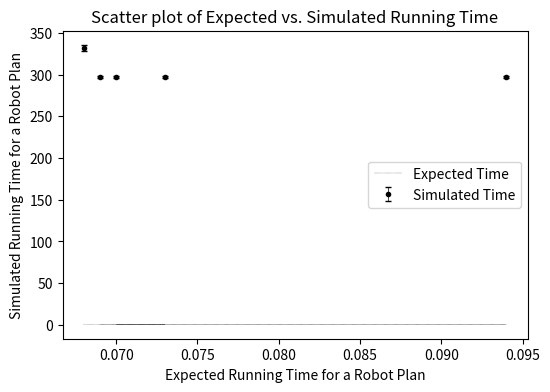

The script that saved this image:
import numpy as np
import matplotlib.pyplot as plt

# Given data
planned_time = np.array([0.068, 0.094, 0.070, 0.073, 0.069])
#dangerous
#safest

simulated_time = np.array([
   [139.01 + 110 + 80 , 139.8 + 110.4 + 81.1, 138.9 + 115.5 + 82.1, 139.8 + 120.6 + 81, 137.7 + 111 + 80.4, \
      140.6 + 110.7 + 81.7, 139.23 + 110.4 + 81.03, 138.6 + 111 + 80.3, 138.8 + 110.6 + 80.6, 140.4 + 109.8 + 80.9],
   [139.01 + 77 + 80, 139.8 + 77.6 + 81.1, 138.9 + 76.8 + 82.0, 139.8 + 76.9 + 81, 137.7 + 76.8 + 80.3,\
      139.01 + 77 + 80, 139.8 + 77.6 + 81.1, 138.9 + 76.8 + 82.0, 139.8 + 76.9 + 81, 137.7 + 76.8 + 80.3],
   [139.01 + 77 + 80, 139.8 + 77.6 + 81.1, 138.9 + 76.8 + 82.0, 139.8 + 76.9 + 81, 137.7 + 76.8 + 80.3,\
      139.01 + 77 + 80, 139.8 + 77.6 + 81.1, 138.9 + 76.8 + 82.0, 139.8 + 76.9 + 81, 137.7 + 76.8 + 80.3],
   [139.01 + 77 + 80, 139.8 + 77.6 + 81.1, 138.9 + 76.8 + 82.0, 139.8 + 76.9 + 81, 137.7 + 76.8 + 80.3,\
      139.01 + 77 + 80, 139.8 + 77.6 + 81.1, 138.9 + 76.8 + 82.0, 139.8 + 76.9 + 81, 137.7 + 76.8 + 80.3],
   [139.01 + 77 + 80, 139.8 + 77.6 + 81.1, 138.9 + 76.8 + 82.0, 139.8 + 76.9 + 81, 137.7 + 76.8 + 80.3,\
      139.01 + 77 + 80, 139.8 + 77.6 + 81.1, 138.9 + 76.8 + 82.0, 139.8 + 76.9 + 81, 137.7 + 76.8 + 80.3]
         ])

# Calculate the mean and standard deviation for each plan's simulated times
mean_simulated_time = np.mean(simulated_time, axis=1)
std_dev_simulated_time = np.std(simulated_time, axis=1)

# Plotting
plt.figure(figsize=(6, 4))
plt.errorbar(
    planned_time, 
    mean_simulated_time, yerr=std_dev_simulated_time, 
    fmt='o', 
    color = 'k',
    ecolor='k', 
    markersize = 3,
    capsize=2, 
    lw = 0.5, 
    linestyle='None', 
    label='Simulated Time')

# Add x = y line
plt.plot(planned_time, planned_time, 'k:', lw = 0.3, label='Expected Time')

plt.xlabel('Expected Running Time for a Robot Plan')
plt.ylabel('Simulated Running Time for a Robot Plan')
plt.title('Scatter plot of Expected vs. Simulated Running Time')
plt.legend()
plt.show()